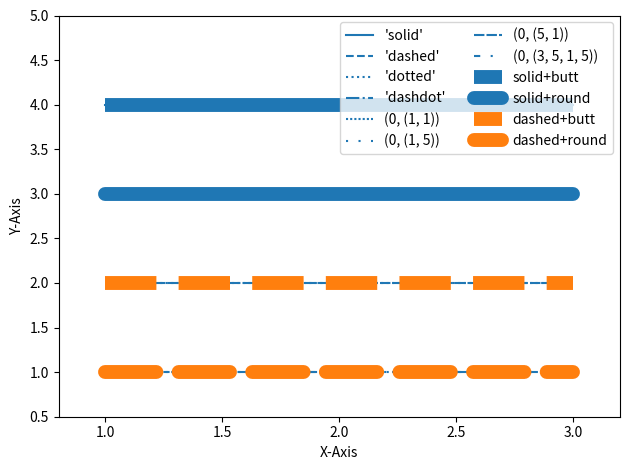

This figure's Python source:
#%%

## Matplotlib 선 종류 지정하기
import matplotlib.pyplot as plt


# linestyle 지정하기
plt.plot([1, 2, 3], [4, 4, 4], linestyle='solid', color='C0', label="'solid'")
plt.plot([1, 2, 3], [3, 3, 3], linestyle='dashed', color='C0', label="'dashed'")
plt.plot([1, 2, 3], [2, 2, 2], linestyle='dotted', color='C0', label="'dotted'")
plt.plot([1, 2, 3], [1, 1, 1], linestyle='dashdot', color='C0', label="'dashdot'")
plt.xlabel('X-Axis')
plt.ylabel('Y-Axis')
plt.axis([0.8, 3.2, 0.5, 5.0])
plt.legend(loc='upper right', ncol=4)
plt.tight_layout()
plt.show()


# 튜플 사용하기
plt.plot([1, 2, 3], [4, 4, 4], linestyle=(0, (1, 1)), color='C0', label='(0, (1, 1))')
plt.plot([1, 2, 3], [3, 3, 3], linestyle=(0, (1, 5)), color='C0', label='(0, (1, 5))')
plt.plot([1, 2, 3], [2, 2, 2], linestyle=(0, (5, 1)), color='C0', label='(0, (5, 1))')
plt.plot([1, 2, 3], [1, 1, 1], linestyle=(0, (3, 5, 1, 5)), color='C0', label='(0, (3, 5, 1, 5))')
plt.xlabel('X-Axis')
plt.ylabel('Y-Axis')
plt.axis([0.8, 3.2, 0.5, 5.0])
plt.legend(loc='upper right', ncol=2)
plt.tight_layout()
plt.show()

# 선 끝 모양 지정하기
plt.plot([1, 2, 3], [4, 4, 4], linestyle='solid', linewidth=10,
      solid_capstyle='butt', color='C0', label='solid+butt')
plt.plot([1, 2, 3], [3, 3, 3], linestyle='solid', linewidth=10,
      solid_capstyle='round', color='C0', label='solid+round')

plt.plot([1, 2, 3], [2, 2, 2], linestyle='dashed', linewidth=10,
      dash_capstyle='butt', color='C1', label='dashed+butt')
plt.plot([1, 2, 3], [1, 1, 1], linestyle='dashed', linewidth=10,
      dash_capstyle='round', color='C1', label='dashed+round')

plt.xlabel('X-Axis')
plt.ylabel('Y-Axis')
plt.axis([0.8, 3.2, 0.5, 5.0])
plt.legend(loc='upper right', ncol=2)
plt.tight_layout()
plt.show()


